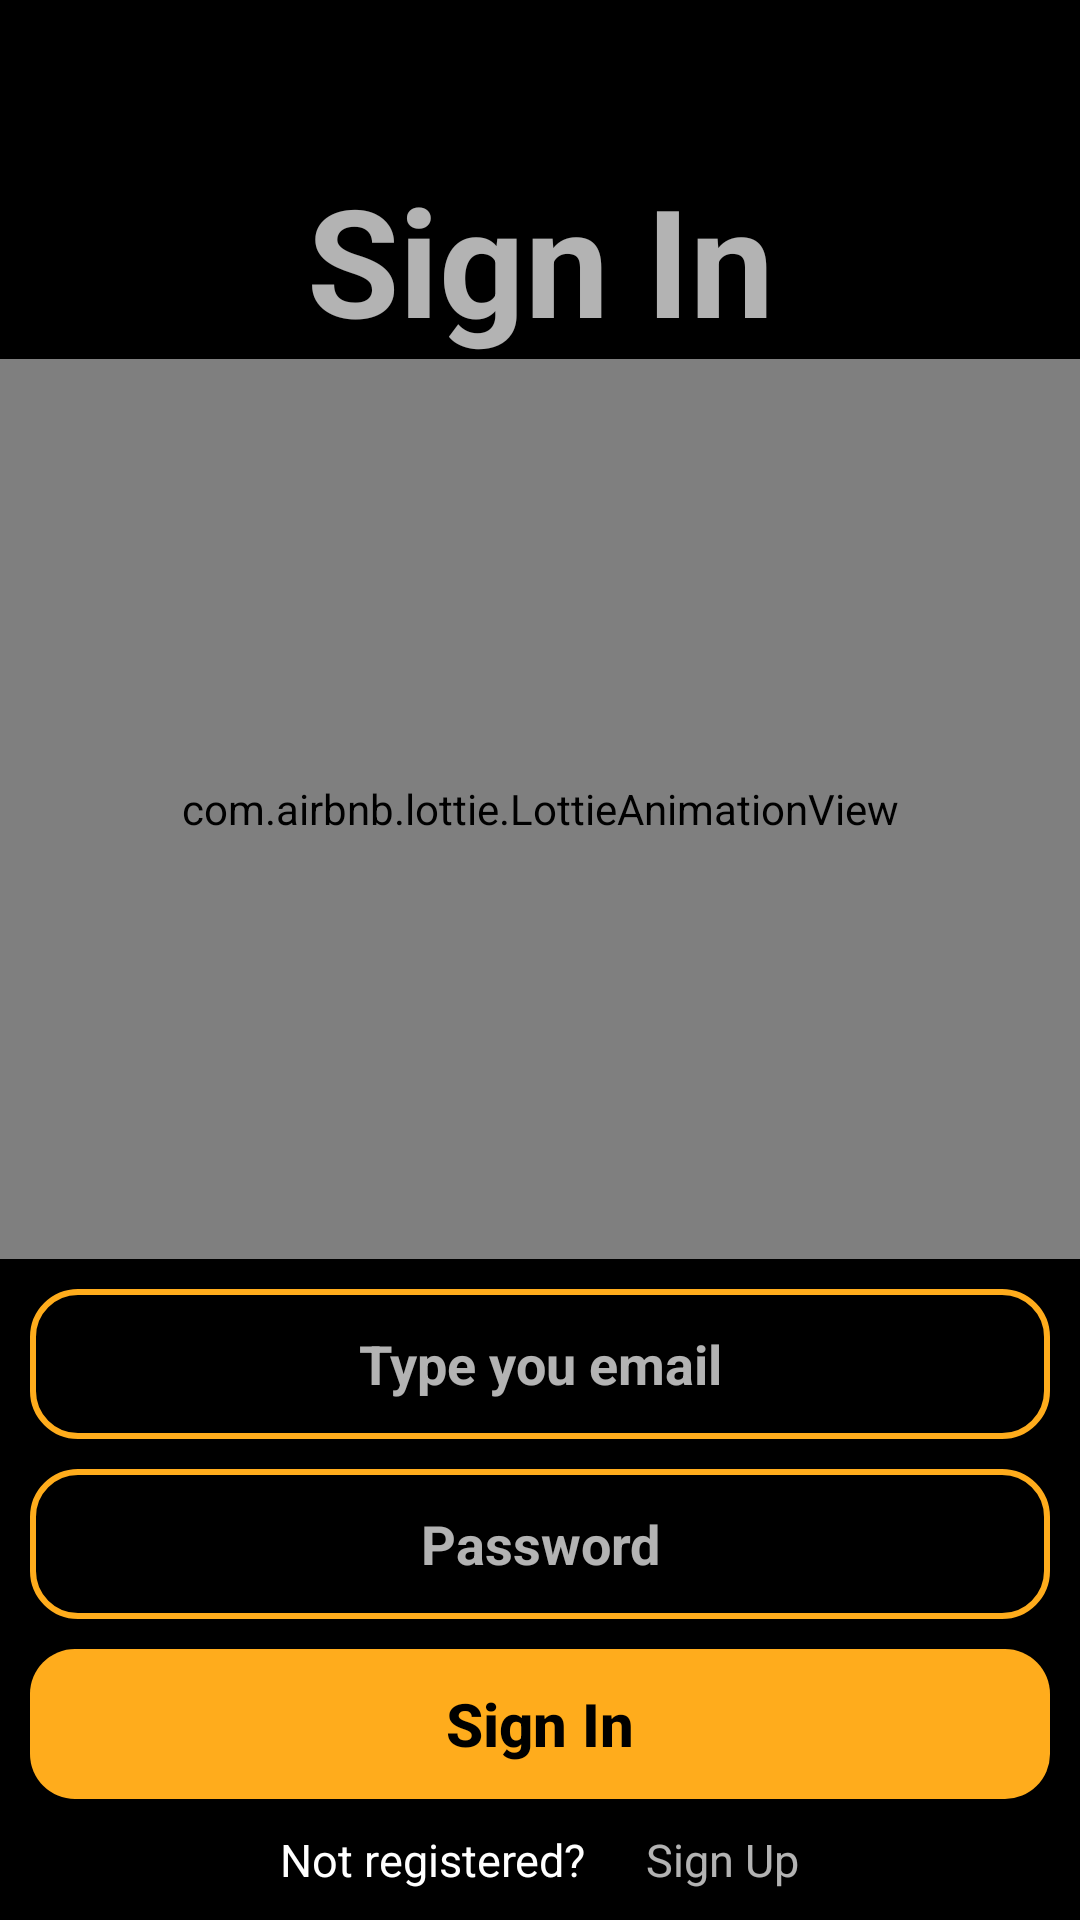

Layout XML and referenced resources for this Android screen:
<!-- AndroidManifest.xml: application theme Base.Theme.KotlinToDoApp -->
<!-- res/layout/activity_sign_in.xml -->
<?xml version="1.0" encoding="utf-8"?>
<LinearLayout xmlns:android="http://schemas.android.com/apk/res/android"
    xmlns:app="http://schemas.android.com/apk/res-auto"
    xmlns:tools="http://schemas.android.com/tools"
    android:layout_width="match_parent"
    android:layout_height="match_parent"
    android:orientation="vertical"
    android:gravity="bottom"
    android:background="@color/black"
    tools:context=".SignInActivity">

    <TextView
        android:layout_width="match_parent"
        android:layout_height="wrap_content"
        android:text="Sign In"
        android:textSize="50sp"
        android:textAlignment="center"
        android:textAllCaps="false"
        android:textStyle="bold"
        android:textColor="@color/orange_bright">
    </TextView>

    <com.airbnb.lottie.LottieAnimationView
        android:layout_width="match_parent"
        android:layout_height="300dp"
        app:lottie_autoPlay="true"
        app:lottie_cacheComposition="true"
        app:lottie_loop="true"
        app:lottie_rawRes="@raw/signin_animation"
        app:lottie_speed="0.5">
    </com.airbnb.lottie.LottieAnimationView>

    <EditText
        android:id="@+id/login_mail_edittext"
        android:layout_width="match_parent"
        android:layout_height="50dp"
        android:layout_marginTop="10dp"
        android:layout_marginRight="10dp"
        android:layout_marginLeft="10dp"
        android:padding="10dp"
        android:hint="Type you email"
        android:inputType="textEmailAddress"
        android:textAlignment="center"
        android:textColor="@color/white"
        android:textSize="18sp"
        android:textStyle="bold"
        android:textAllCaps="false"
        android:background="@drawable/background_edittext">
    </EditText>

    <EditText
        android:id="@+id/login_pass_edittext"
        android:layout_width="match_parent"
        android:layout_height="50dp"
        android:layout_marginTop="10dp"
        android:layout_marginRight="10dp"
        android:layout_marginLeft="10dp"
        android:padding="10dp"
        android:hint="Password"
        android:inputType="numberPassword"
        android:textAlignment="center"
        android:textColor="@color/white"
        android:textSize="18sp"
        android:textStyle="bold"
        android:textAllCaps="false"
        android:background="@drawable/background_edittext">
    </EditText>

    <Button
        android:id="@+id/sign_in_button"
        android:layout_width="match_parent"
        android:layout_height="50dp"
        android:background="@drawable/background_button"
        android:layout_marginTop="10dp"
        android:layout_marginRight="10dp"
        android:layout_marginLeft="10dp"
        android:text="Sign In"
        android:textColor="@color/black"
        android:textSize="20sp"
        android:textStyle="bold"
        android:textAllCaps="false">
    </Button>

    <LinearLayout
        android:layout_width="match_parent"
        android:layout_height="wrap_content"
        android:layout_marginTop="10dp"
        android:layout_marginBottom="10dp"
        android:layout_marginRight="10dp"
        android:layout_marginLeft="10dp"
        android:gravity="center"
        android:orientation="horizontal">

        <TextView
            android:layout_width="wrap_content"
            android:layout_height="wrap_content"
            android:layout_marginRight="10dp"
            android:text="Not registered?"
            android:textSize="15sp"
            android:textColor="@color/white"
            android:textAllCaps="false">
        </TextView>

        <TextView
            android:id="@+id/goto_sign_up_textview"
            android:layout_width="wrap_content"
            android:layout_height="wrap_content"
            android:layout_marginLeft="10dp"
            android:text="Sign Up"
            android:textSize="15sp"
            android:textColor="@color/orange_bright"
            android:textAllCaps="false">
        </TextView>

    </LinearLayout>

</LinearLayout>
<!-- resources referenced by this layout -->
<resources>
  <color name="black">#FF000000</color>
  <color name="white">#FFFFFFFF</color>
  <!-- drawable background_button (drawable) -->
  <?xml version="1.0" encoding="utf-8"?>
  <selector xmlns:android="http://schemas.android.com/apk/res/android">
      <item>
          <shape android:shape="rectangle">
              <corners android:radius="15dp"/>
              <solid android:color="@color/orange"/>
          </shape>
      </item>
  </selector>
  <!-- drawable background_edittext (drawable) -->
  <?xml version="1.0" encoding="utf-8"?>
  <selector xmlns:android="http://schemas.android.com/apk/res/android">
      <item>
          <shape android:shape="rectangle">
              <corners android:radius="15dp"/>
  
              <stroke android:color="@color/orange" android:width="2dp"/>
          </shape>
      </item>
  </selector>
  <style name="Base.Theme.KotlinToDoApp" parent="Theme.AppCompat.NoActionBar">
          
           <item name="colorPrimary">@color/black</item>
           <item name="colorPrimaryVariant">@color/black</item>
           <item name="colorOnPrimary">@color/black</item>
      </style>
  <color name="orange">#FFAC1C</color>
</resources>
